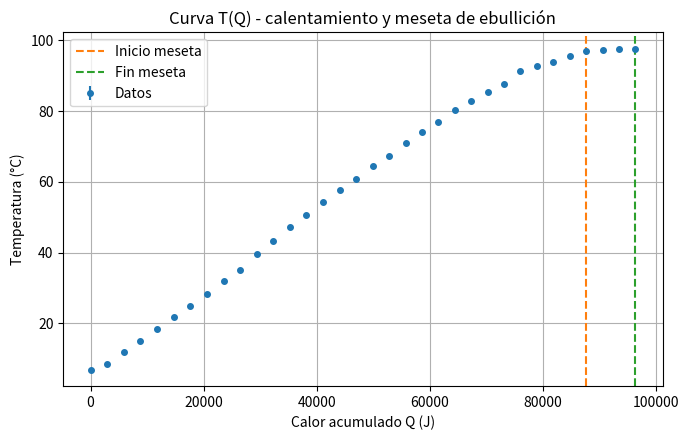

The script that saved this image:
import numpy as np
import matplotlib.pyplot as plt

# --- Datos experimentales (proporcionados) ---
tiempo_min = np.arange(34)  # 0..33
temperatura = np.array([6.9, 8.5, 11.9, 15, 18.5, 21.9, 25.0, 28.2, 32, 35,
                        39.5, 43.3, 47.2, 50.7, 54.4, 57.7, 60.9, 64.5,
                        67.4, 71.0, 74.2, 77.0, 80.4, 82.9, 85.5, 87.7,
                        91.3, 92.7, 94.0, 95.6, 96.9, 97.4, 97.5, 97.6])
voltaje = np.array([9.29, 9.18, 9.25, 9.23, 9.27, 9.25, 9.24, 9.25, 9.24, 9.28,
                    9.22, 9.21, 9.21, 9.20, 9.20, 9.19, 9.18, 9.18,
                    9.17, 9.14, 9.14, 9.13, 9.13, 9.12, 9.11, 9.10,
                    9.10, 9.14, 9.14, 9.13, 9.13, 9.13, 9.10, 9.10])
I = 5.3  # A constante

# --- Incertidumbres instrumentales ---
delta_T = 0.1  # °C
delta_V = 0.1  # V
delta_I = 0.01  # A

# --- Datos de masa ---
m_total = 200.6 / 1000  # kg (masa total del sistema si hace falta)
# Si mediste masa antes y después del intervalo de ebullición, introduce dm_evap en kg:
# ej: dm_evap = (m_before - m_after)
dm_evap = 0.0015      # <-- reemplaza por valor en kg si lo tienes, por ejemplo: 0.010 (10 g)
dm_evap_unc = 0.0001  # incertidumbre en dm_evap (kg), ajustar si tienes medición real

# --- Convertir tiempo ---
tiempo_s = tiempo_min * 60

# --- Calor acumulado Q(t) (integral) ---
Q_total = np.zeros(len(tiempo_s))
for i in range(1, len(tiempo_s)):
    dt = tiempo_s[i] - tiempo_s[i-1]
    V_avg = 0.5*(voltaje[i] + voltaje[i-1])
    Q_total[i] = Q_total[i-1] + V_avg * I * dt

# --- Detectar meseta de ebullición ---
# estrategia: buscar bloque contiguo cercano a la temperatura máxima (últimos puntos ~97-98 C)
T_max = np.max(temperatura)
# umbral: dentro de (T_max - 1.0) °C (ajustable)
umbral = T_max - 1.0
indices_plateau = np.where(temperatura >= umbral)[0]

# tomar el bloque contiguo final (por si hay puntos aislados)
if len(indices_plateau) == 0:
    raise RuntimeError("No se detectó meseta de ebullición con el umbral actual.")
# elegir el bloque final contiguo
blocks = np.split(indices_plateau, np.where(np.diff(indices_plateau) != 1)[0]+1)
block = blocks[-1]
start_idx, end_idx = block[0], block[-1]

# --- Delta Q durante la meseta (energía suministrada en la meseta) ---
delta_Q_vap = Q_total[end_idx] - Q_total[start_idx]

# --- Obtener/estimar dm_evap ---
if dm_evap is None:
    # Si no hay medición de masa evaporada, ESTIMAMOS dm_evap usando una aproximación (NO IDEAL)
    # Aquí dejamos dm_evap como None para forzar al usuario a ingresar la medición real.
    print("ATENCIÓN: no se ha proporcionado dm_evap (masa evaporada).")
    print("Para calcular L_v correctamente, introduzca dm_evap (kg) medido experimentalmente.")
    # como fallback opcional (no recomendado), comentar si no se desea:
    # dm_evap = 0.01  # por ejemplo 10 g estimados (solo si aceptas la estimación)
    # dm_evap_unc = 0.005  # incertidumbre estimada (muy grande)
    # Si no hay dm_evap, el cálculo de L_v real no se puede completar físicamente.
else:
    # --- Calor latente de vaporización ---
    L_v = delta_Q_vap / dm_evap  # J/kg

    # --- Propagación de errores ---
    # incertidumbre en Q: sumar contribuciones de cada intervalo dentro del bloque
    dQ2 = 0.0
    for i in range(start_idx+1, end_idx+1):
        dt = tiempo_s[i] - tiempo_s[i-1]
        # sensibilidad parcial: dQ/dV = I*dt ; dQ/dI = V_avg*dt
        dQ2 += (delta_V * I * dt)**2 + (delta_I * 0.5*(voltaje[i]+voltaje[i-1]) * dt)**2
    dQ = np.sqrt(dQ2)

    # incertidumbre total en L_v:
    # dL = L_v * sqrt( (dQ/delta_Q)^2 + (dm_unc/dm)^2 )
    dm = dm_evap
    dm_unc = dm_evap_unc if dm_evap_unc is not None else 0.0
    dL_v = abs(L_v) * np.sqrt( (dQ / delta_Q_vap)**2 + (dm_unc / dm)**2 )

    # imprimir resultados
    print(f"Meseta detectada entre índices {start_idx} y {end_idx} (t = {tiempo_min[start_idx]}-{tiempo_min[end_idx]} min).")
    print(f"ΔQ_evb = {delta_Q_vap:.1f} J  (ΔQ calculado como Q[end]-Q[start])")
    print(f"Δm_evap = {dm_evap:.4f} kg  (incertidumbre {dm_unc:.4f} kg)")
    print(f"Calor latente de vaporización estimado: L_v = {L_v:.1f} J/kg ± {dL_v:.1f} J/kg")

    # comparación con valor teórico
    L_v_teo = 2.256e6  # J/kg (aprox. a 100 °C)
    err_comp = L_v_teo - L_v
    err_rel = abs(err_comp) / L_v_teo * 100
    print(f"Error comparativo (abs): {err_comp:.1f} J/kg")
    print(f"Error relativo: {err_rel:.2f} %")

# --- Gráfica T(Q) y marca de la meseta ---
plt.figure(figsize=(7,4.5))
plt.errorbar(Q_total, temperatura, yerr=delta_T, fmt='o', markersize=4, label='Datos')
# marcar inicio y fin meseta
plt.axvline(Q_total[start_idx], color='C1', linestyle='--', label='Inicio meseta')
plt.axvline(Q_total[end_idx], color='C2', linestyle='--', label='Fin meseta')
plt.xlabel('Calor acumulado Q (J)')
plt.ylabel('Temperatura (°C)')
plt.title('Curva T(Q) - calentamiento y meseta de ebullición')
plt.legend()
plt.grid(True)
plt.tight_layout()
plt.show()
